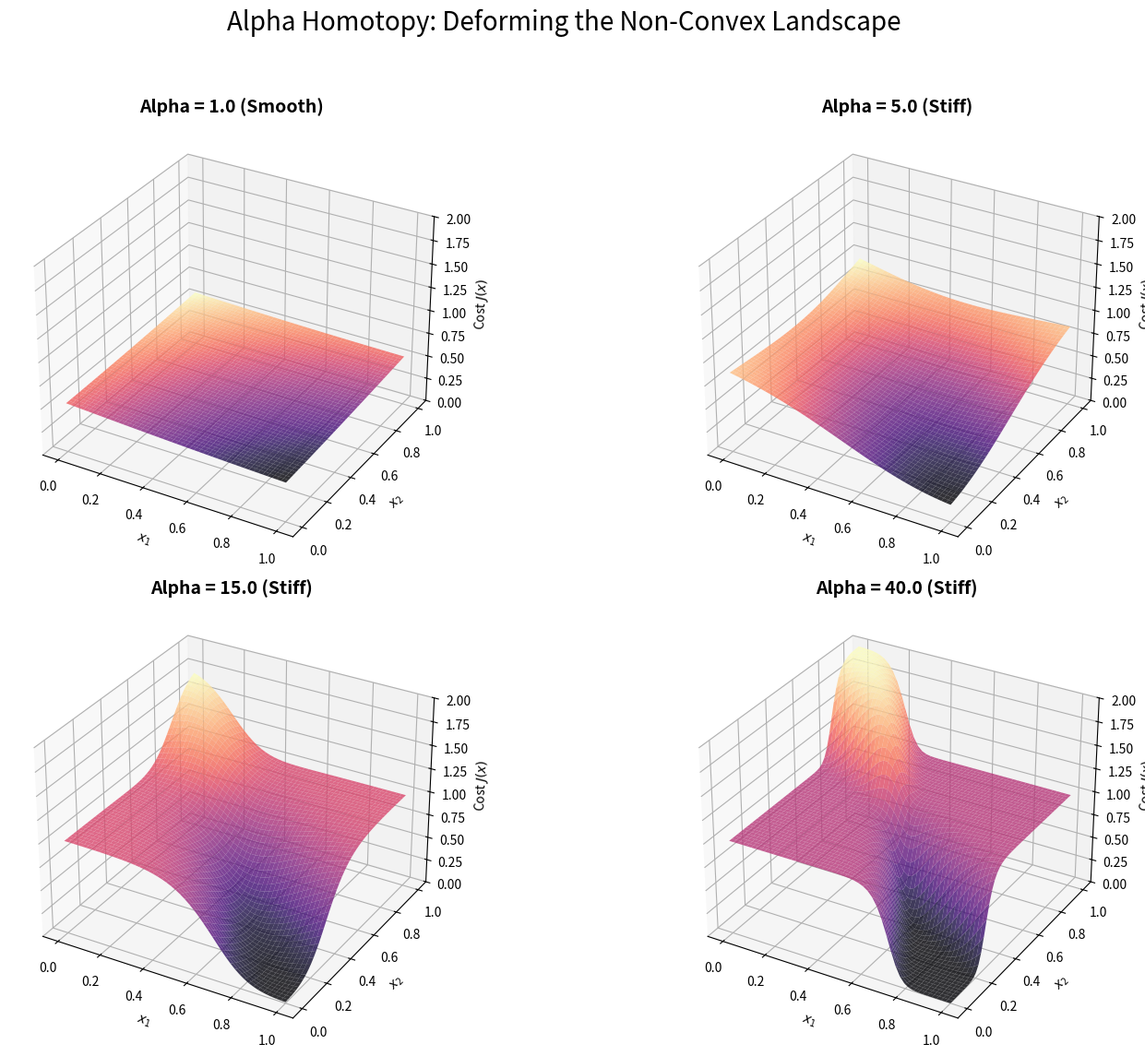

The script that saved this image:
import numpy as np
import matplotlib.pyplot as plt
from mpl_toolkits.mplot3d import Axes3D

# --- Parameters ---
c = 0.5
y_target = np.array([1.0, 0.0])
# Matrix A: Moderate Coupling
k = 0.5
A_raw = np.array([[1.0, k], [k, 1.0]])
A = A_raw / A_raw.sum(axis=1, keepdims=True)

def h(z, alpha):
    return 1 / (1 + np.exp(-alpha * (z - c)))

def get_cost(x, alpha):
    y_pred = h(np.dot(A, x), alpha)
    return np.sum((y_target - y_pred)**2)

# Alpha Schedule: From "Convex-like" to "Very Stiff"
alpha_steps = [1.0, 5.0, 15.0, 40.0]
titles = [f'Alpha = {a} (Smooth)' if a < 5 else f'Alpha = {a} (Stiff)' for a in alpha_steps]

# --- Visualization ---
fig = plt.figure(figsize=(16, 12))
N = 50
x1_vals = np.linspace(0, 1, N)
x2_vals = np.linspace(0, 1, N)
X1, X2 = np.meshgrid(x1_vals, x2_vals)

for i, alpha_curr in enumerate(alpha_steps):
    Z = np.zeros_like(X1)
    for r in range(N):
        for col in range(N):
            Z[r, col] = get_cost(np.array([X1[r, col], X2[r, col]]), alpha_curr)
            
    ax = fig.add_subplot(2, 2, i + 1, projection='3d')
    surf = ax.plot_surface(X1, X2, Z, cmap='magma', alpha=0.8, edgecolor='none')
    
    # Labeling
    ax.set_title(titles[i], fontsize=14, fontweight='bold')
    ax.set_xlabel('$x_1$')
    ax.set_ylabel('$x_2$')
    ax.set_zlabel('Cost $J(x)$')
    ax.set_zlim(0, 2)
    ax.view_init(elev=30, azim=-60)

plt.suptitle('Alpha Homotopy: Deforming the Non-Convex Landscape', fontsize=20)
plt.tight_layout(rect=[0, 0.03, 1, 0.95])
plt.show()
